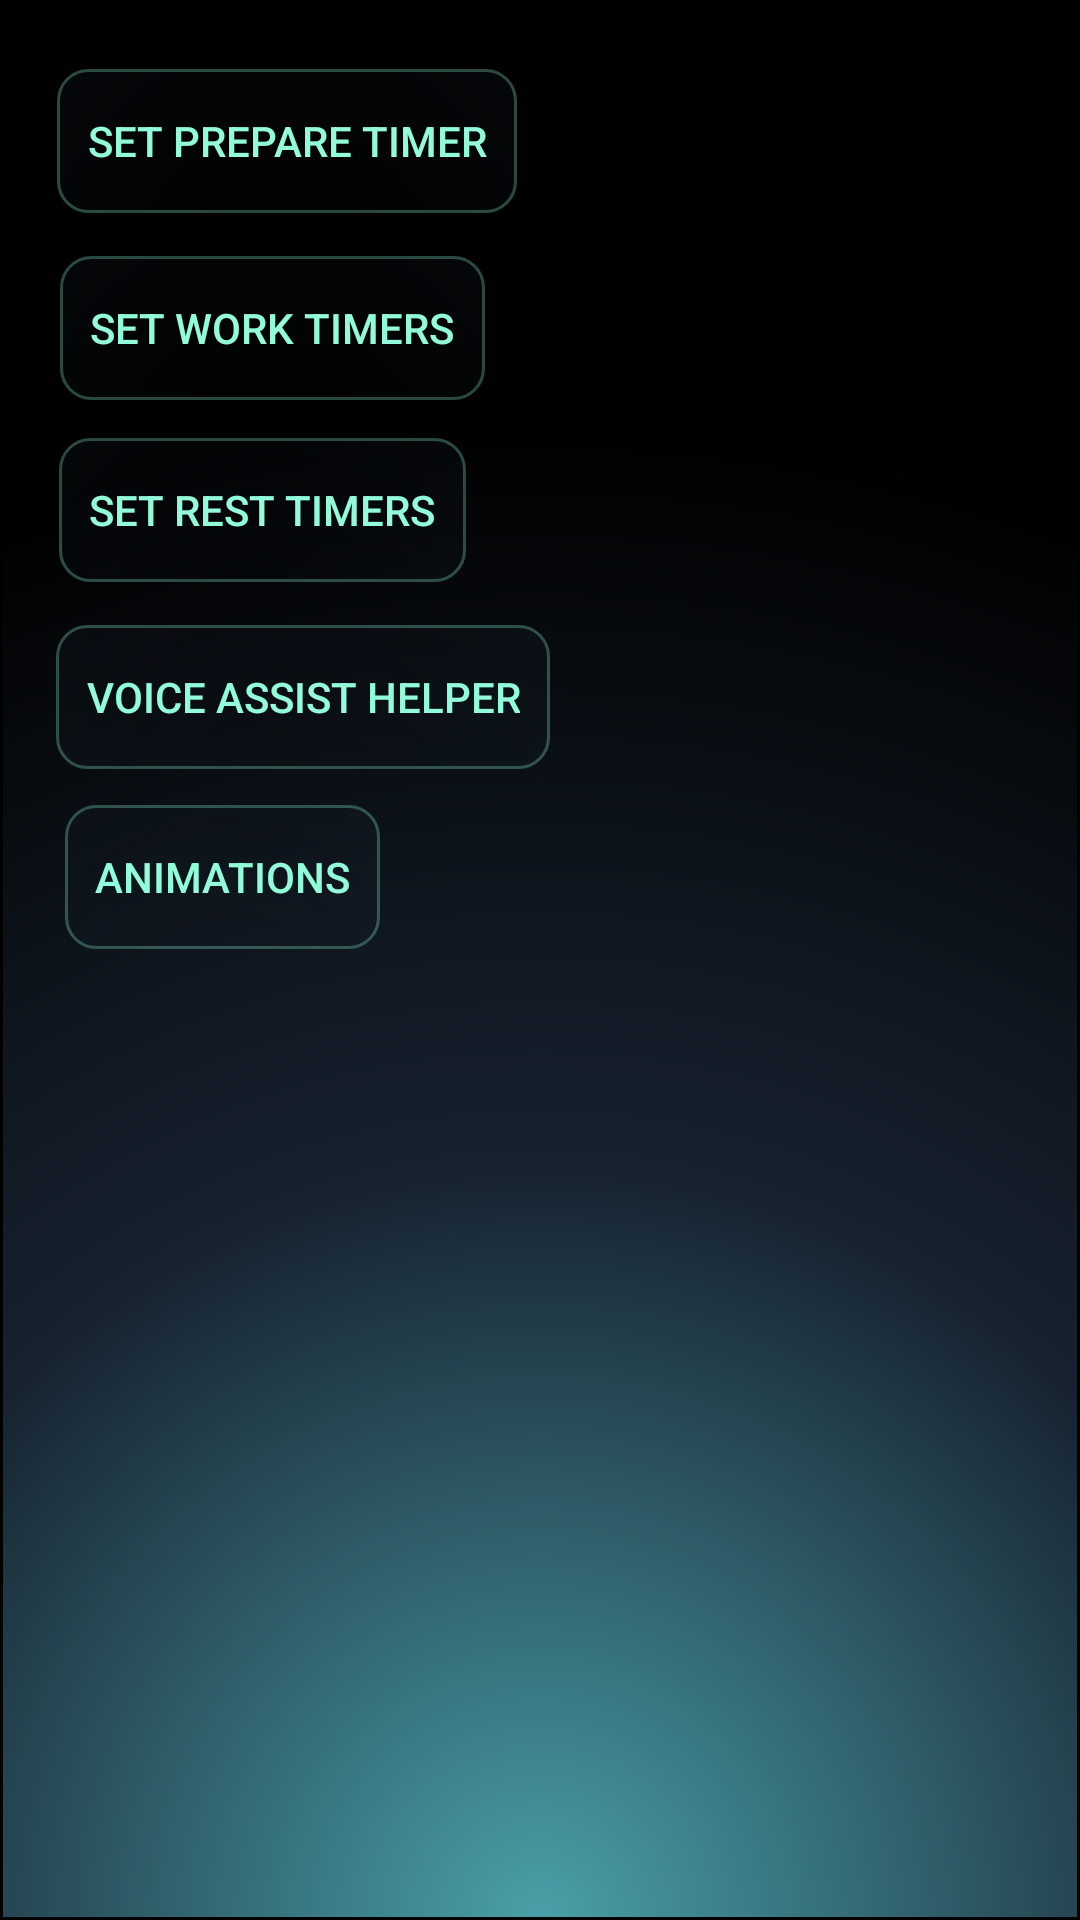

Write the Android layout XML for this screen, with the resource values it uses.
<!-- AndroidManifest.xml: fallback theme Theme.MaterialComponents.DayNight.NoActionBar -->
<!-- res/layout/fragment_settings.xml -->
<?xml version="1.0" encoding="utf-8"?>
<androidx.constraintlayout.widget.ConstraintLayout xmlns:android="http://schemas.android.com/apk/res/android"
    xmlns:app="http://schemas.android.com/apk/res-auto"
    xmlns:tools="http://schemas.android.com/tools"
    android:layout_width="match_parent"
    android:layout_height="match_parent"
    android:background="@drawable/main_layout_background"
    tools:context=".ui.settings.SettingsFragment">

    <Button
        android:id="@+id/settings_prepare_time"
        android:layout_width="wrap_content"
        android:layout_height="wrap_content"
        android:background="@drawable/buttons_background"
        android:text="@string/settings_set_prepare_time"
        android:textColor="@color/custom_text_color"
        app:layout_constraintBottom_toBottomOf="parent"
        app:layout_constraintEnd_toEndOf="parent"
        app:layout_constraintHorizontal_bias="0.049"
        app:layout_constraintStart_toStartOf="parent"
        app:layout_constraintTop_toTopOf="parent"
        app:layout_constraintVertical_bias="0.023" />

    <Button
        android:id="@+id/settings_work_time"
        android:layout_width="wrap_content"
        android:layout_height="wrap_content"
        android:background="@drawable/buttons_background"
        android:text="@string/settings_global_work_time"
        android:textColor="@color/custom_text_color"
        app:layout_constraintBottom_toBottomOf="parent"
        app:layout_constraintEnd_toEndOf="parent"
        app:layout_constraintHorizontal_bias="0.051"
        app:layout_constraintStart_toStartOf="parent"
        app:layout_constraintTop_toBottomOf="@+id/settings_prepare_time"
        app:layout_constraintVertical_bias="0.028" />

    <Button
        android:id="@+id/settings_rest_time"
        android:layout_width="wrap_content"
        android:layout_height="wrap_content"
        android:background="@drawable/buttons_background"
        android:text="@string/settings_global_rest_time"
        android:textColor="@color/custom_text_color"
        app:layout_constraintBottom_toBottomOf="parent"
        app:layout_constraintEnd_toEndOf="parent"
        app:layout_constraintHorizontal_bias="0.047"
        app:layout_constraintStart_toStartOf="parent"
        app:layout_constraintTop_toBottomOf="@+id/settings_work_time"
        app:layout_constraintVertical_bias="0.028" />

    <Button
        android:id="@+id/settings_voice_assist"
        android:layout_width="wrap_content"
        android:layout_height="wrap_content"
        android:background="@drawable/buttons_background"
        android:text="@string/settings_voice_assist"
        android:textColor="@color/custom_text_color"
        app:layout_constraintBottom_toBottomOf="parent"
        app:layout_constraintEnd_toEndOf="parent"
        app:layout_constraintHorizontal_bias="0.049"
        app:layout_constraintStart_toStartOf="parent"
        app:layout_constraintTop_toBottomOf="@+id/settings_rest_time"
        app:layout_constraintVertical_bias="0.037" />

    <Button
        android:id="@+id/settings_animations"
        android:layout_width="wrap_content"
        android:layout_height="wrap_content"
        android:background="@drawable/buttons_background"
        android:text="@string/settings_animations"
        android:textColor="@color/custom_text_color"
        app:layout_constraintBottom_toBottomOf="parent"
        app:layout_constraintEnd_toEndOf="parent"
        app:layout_constraintHorizontal_bias="0.049"
        app:layout_constraintStart_toStartOf="parent"
        app:layout_constraintTop_toBottomOf="@+id/settings_voice_assist"
        app:layout_constraintVertical_bias="0.037" />

</androidx.constraintlayout.widget.ConstraintLayout>
<!-- resources referenced by this layout -->
<resources>
  <color name="custom_text_color">#91FBDA</color>
  <!-- drawable buttons_background (drawable) -->
  <?xml version="1.0" encoding="UTF-8"?>
  <shape xmlns:android="http://schemas.android.com/apk/res/android"
      android:shape="rectangle">
      <corners android:radius="10dp" />
      <padding
          android:bottom="10dp"
          android:left="10dp"
          android:right="10dp"
          android:top="10dp" />
      <stroke
          android:width="1dp"
          android:color="#4891FBDA" />
      <gradient
          android:centerX="50%"
          android:centerY="150%"
          android:endColor="@color/custom_alert_dialog"
          android:gradientRadius="300dp"
          android:type="radial" />
  </shape>
  <!-- drawable main_layout_background (drawable) -->
  <?xml version="1.0" encoding="UTF-8"?>
  <shape xmlns:android="http://schemas.android.com/apk/res/android"
      android:shape="rectangle">
      <corners android:radius="0dp" />
      <padding
          android:bottom="10dp"
          android:left="10dp"
          android:right="10dp"
          android:top="10dp" />
      <stroke
          android:width="1dp"
          android:color="@color/layouts_stroke_color" />
      <gradient
          android:centerColor="@color/custom_primary_navy_blue"
          android:centerX="50%"
          android:centerY="100%"
          android:endColor="@color/black"
          android:gradientRadius="500dp"
          android:startColor="@color/custom_secondary_color"
          android:type="radial" />
  </shape>
  <string name="settings_animations">Animations</string>
  <string name="settings_global_rest_time">Set Rest Timers</string>
  <string name="settings_global_work_time">Set Work Timers</string>
  <string name="settings_set_prepare_time">Set Prepare Timer</string>
  <string name="settings_voice_assist">Voice Assist Helper</string>
  <color name="custom_alert_dialog">#97172230</color>
  <color name="layouts_stroke_color">#000000</color>
  <color name="custom_primary_navy_blue">#172230</color>
  <color name="black">#FF000000</color>
  <color name="custom_secondary_color">#49A0A8</color>
</resources>
